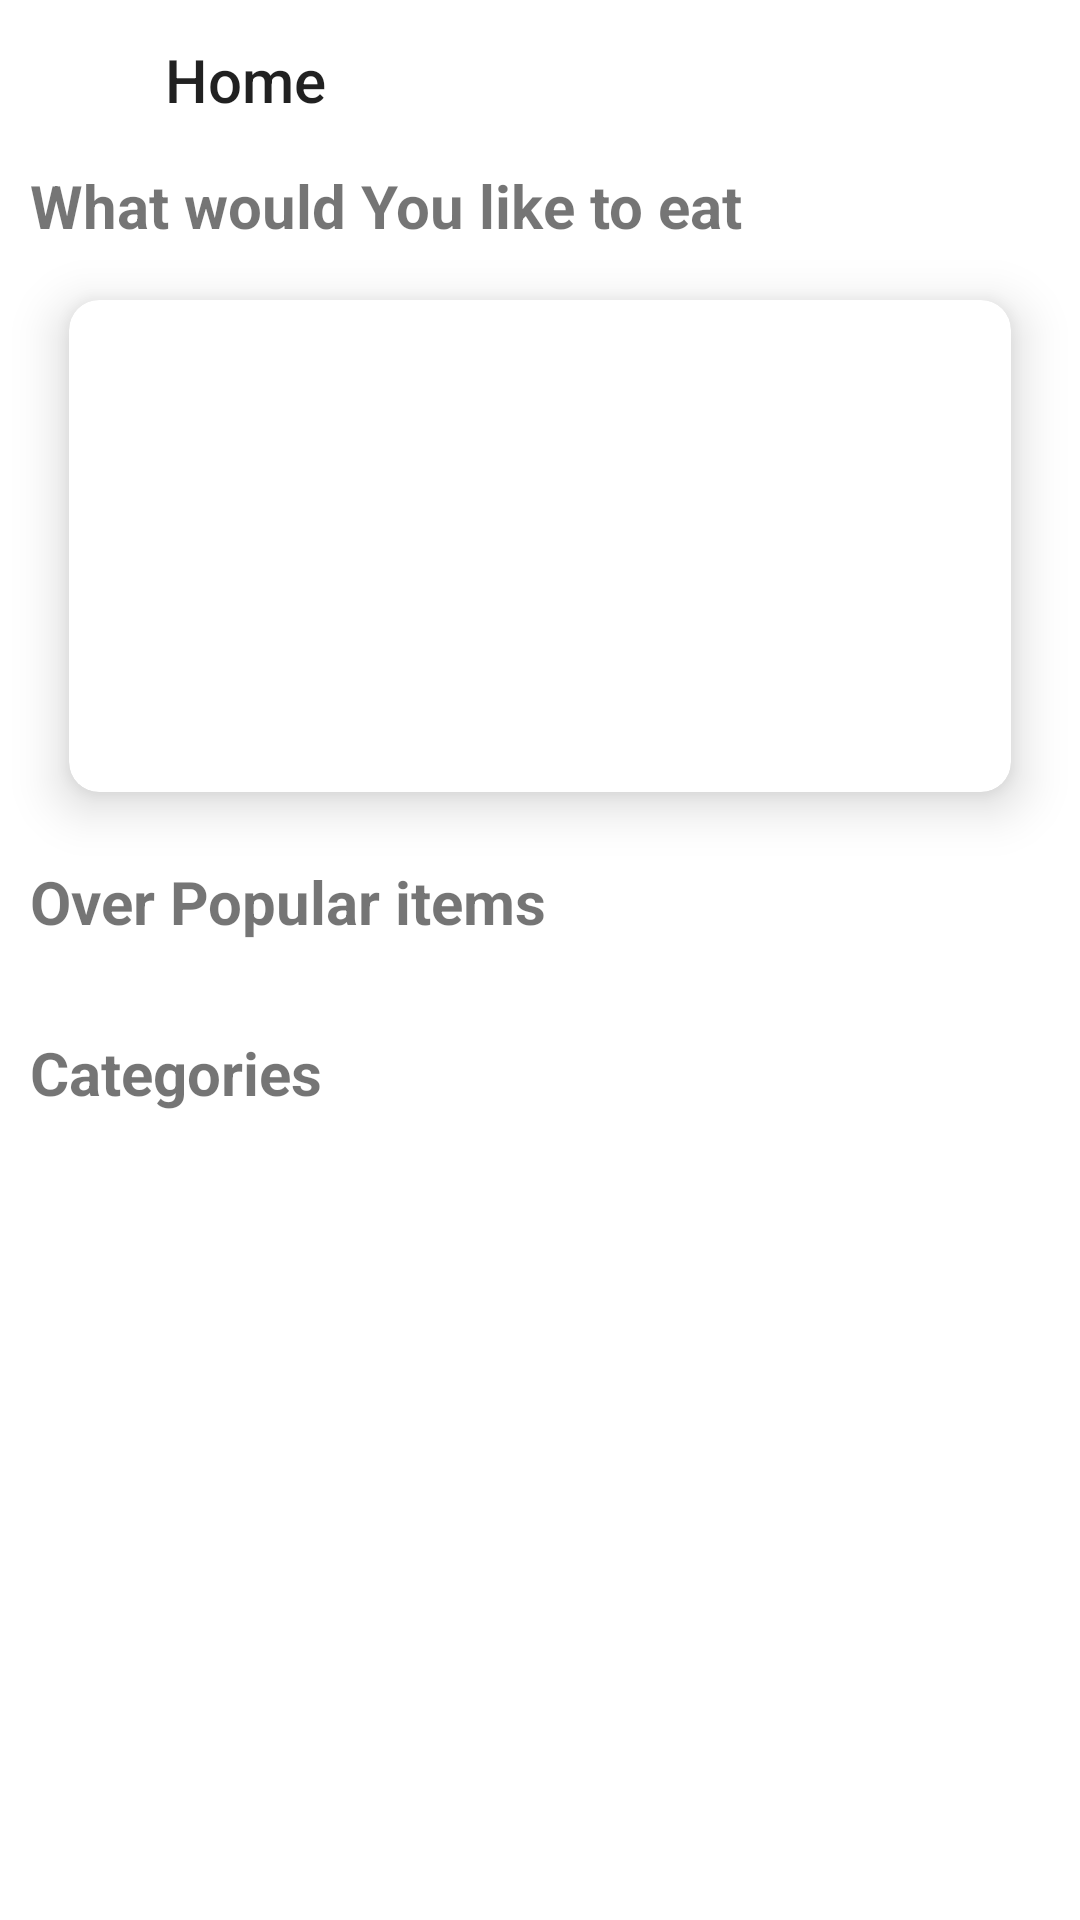

Android layout source for this screen:
<!-- AndroidManifest.xml: application theme Theme.Nav -->
<!-- res/layout/fragment_home.xml -->
<?xml version="1.0" encoding="utf-8"?>
<LinearLayout xmlns:android="http://schemas.android.com/apk/res/android"
    xmlns:tools="http://schemas.android.com/tools"
    android:layout_width="match_parent"
    android:layout_height="match_parent"
    xmlns:app="http://schemas.android.com/apk/res-auto"
    android:orientation="vertical"
    tools:context=".HomeFragment">

    

   <androidx.core.widget.NestedScrollView
       android:layout_width="match_parent"
       android:layout_height="match_parent">

       <LinearLayout
           android:layout_width="match_parent"
           android:layout_height="match_parent"
           android:orientation="vertical">

         <RelativeLayout
             android:layout_width="match_parent"
             android:layout_height="50dp"
             >

             <LinearLayout
                 android:layout_width="match_parent"
                 android:layout_height="match_parent"
                 android:orientation="horizontal">

                 <ImageView
                     android:id="@+id/imageview1"
                     android:layout_width="35dp"
                     android:layout_height="35dp"
                     android:layout_margin="10dp"
                     android:src="@drawable/ic_baseline_menu_24" />

                 <TextView
                     style="@style/TextAppearance.AppCompat.Title"
                     android:layout_width="wrap_content"
                     android:layout_height="wrap_content"
                     android:layout_marginTop="13dp"
                     android:text="Home"
                     android:textSize="20sp" />


             </LinearLayout>


             <ImageView
                 android:layout_width="35dp"
                 android:layout_height="35dp"
                 android:layout_margin="10dp"
                 android:src="@drawable/ic_baseline_search_24"
                 android:layout_alignParentEnd="true"/>


         </RelativeLayout>
    <TextView

        android:layout_marginTop="5dp"
        android:layout_marginStart="10dp"
        android:layout_width="wrap_content"
        android:layout_height="wrap_content"
        android:text="What would You like to eat"
        android:textSize="20sp"
        android:textStyle="bold"/>

    <androidx.cardview.widget.CardView
        android:layout_width="match_parent"
        android:layout_height="200dp"
        app:cardCornerRadius="10dp"
        android:layout_marginStart="10dp"
        android:layout_marginEnd="10dp"
        app:cardUseCompatPadding="true"
        app:cardElevation="10dp"
        android:id="@+id/cardview">

        <ImageView
            android:scaleType="centerCrop"
            android:layout_width="match_parent"
            android:layout_height="match_parent"
            android:id="@+id/imageview"/>
    </androidx.cardview.widget.CardView>

    <TextView
        android:layout_width="wrap_content"
        android:layout_height="wrap_content"
        android:text="Over Popular items"
        android:textSize="20sp"
        android:textStyle="bold"
        android:layout_marginStart="10dp"
        android:layout_marginTop="5dp"/>

        <androidx.recyclerview.widget.RecyclerView
            android:layout_width="match_parent"
            android:layout_height="wrap_content"
            android:layout_margin="10dp"
            android:id="@+id/recyclerview"
            />



    <TextView
        android:layout_width="wrap_content"
        android:layout_height="wrap_content"
        android:text="Categories"
        android:layout_marginTop="10dp"
        android:layout_marginStart="10dp"
        android:textStyle="bold"
        android:textSize="20sp"/>



        <androidx.recyclerview.widget.RecyclerView
            android:layout_width="match_parent"
            android:layout_height="wrap_content"
            android:id="@+id/recyclerview1"
            />



       </LinearLayout>
   </androidx.core.widget.NestedScrollView>



</LinearLayout>
<!-- resources referenced by this layout -->
<resources>
  <style name="Theme.Nav" parent="Theme.MaterialComponents.DayNight.NoActionBar">
          
          <item name="colorPrimary">@color/purple_500</item>
          <item name="colorPrimaryVariant">@color/purple_700</item>
          <item name="colorOnPrimary">@color/white</item>
          
          <item name="colorSecondary">@color/teal_200</item>
          <item name="colorSecondaryVariant">@color/teal_700</item>
          <item name="colorOnSecondary">@color/black</item>
          
          <item name="android:statusBarColor" tools:targetApi="l">?attr/colorPrimaryVariant</item>
          
      </style>
  <!-- not gathered from this repository: default colours our renderer supplied (Android Studio template values) -->
  <color name="purple_500">#FF6200EE</color>
  <color name="purple_700">#FF3700B3</color>
  <color name="teal_200">#FF03DAC5</color>
  <color name="teal_700">#FF018786</color>
  <color name="black">#FF000000</color>
  <color name="white">#FFFFFFFF</color>
</resources>
